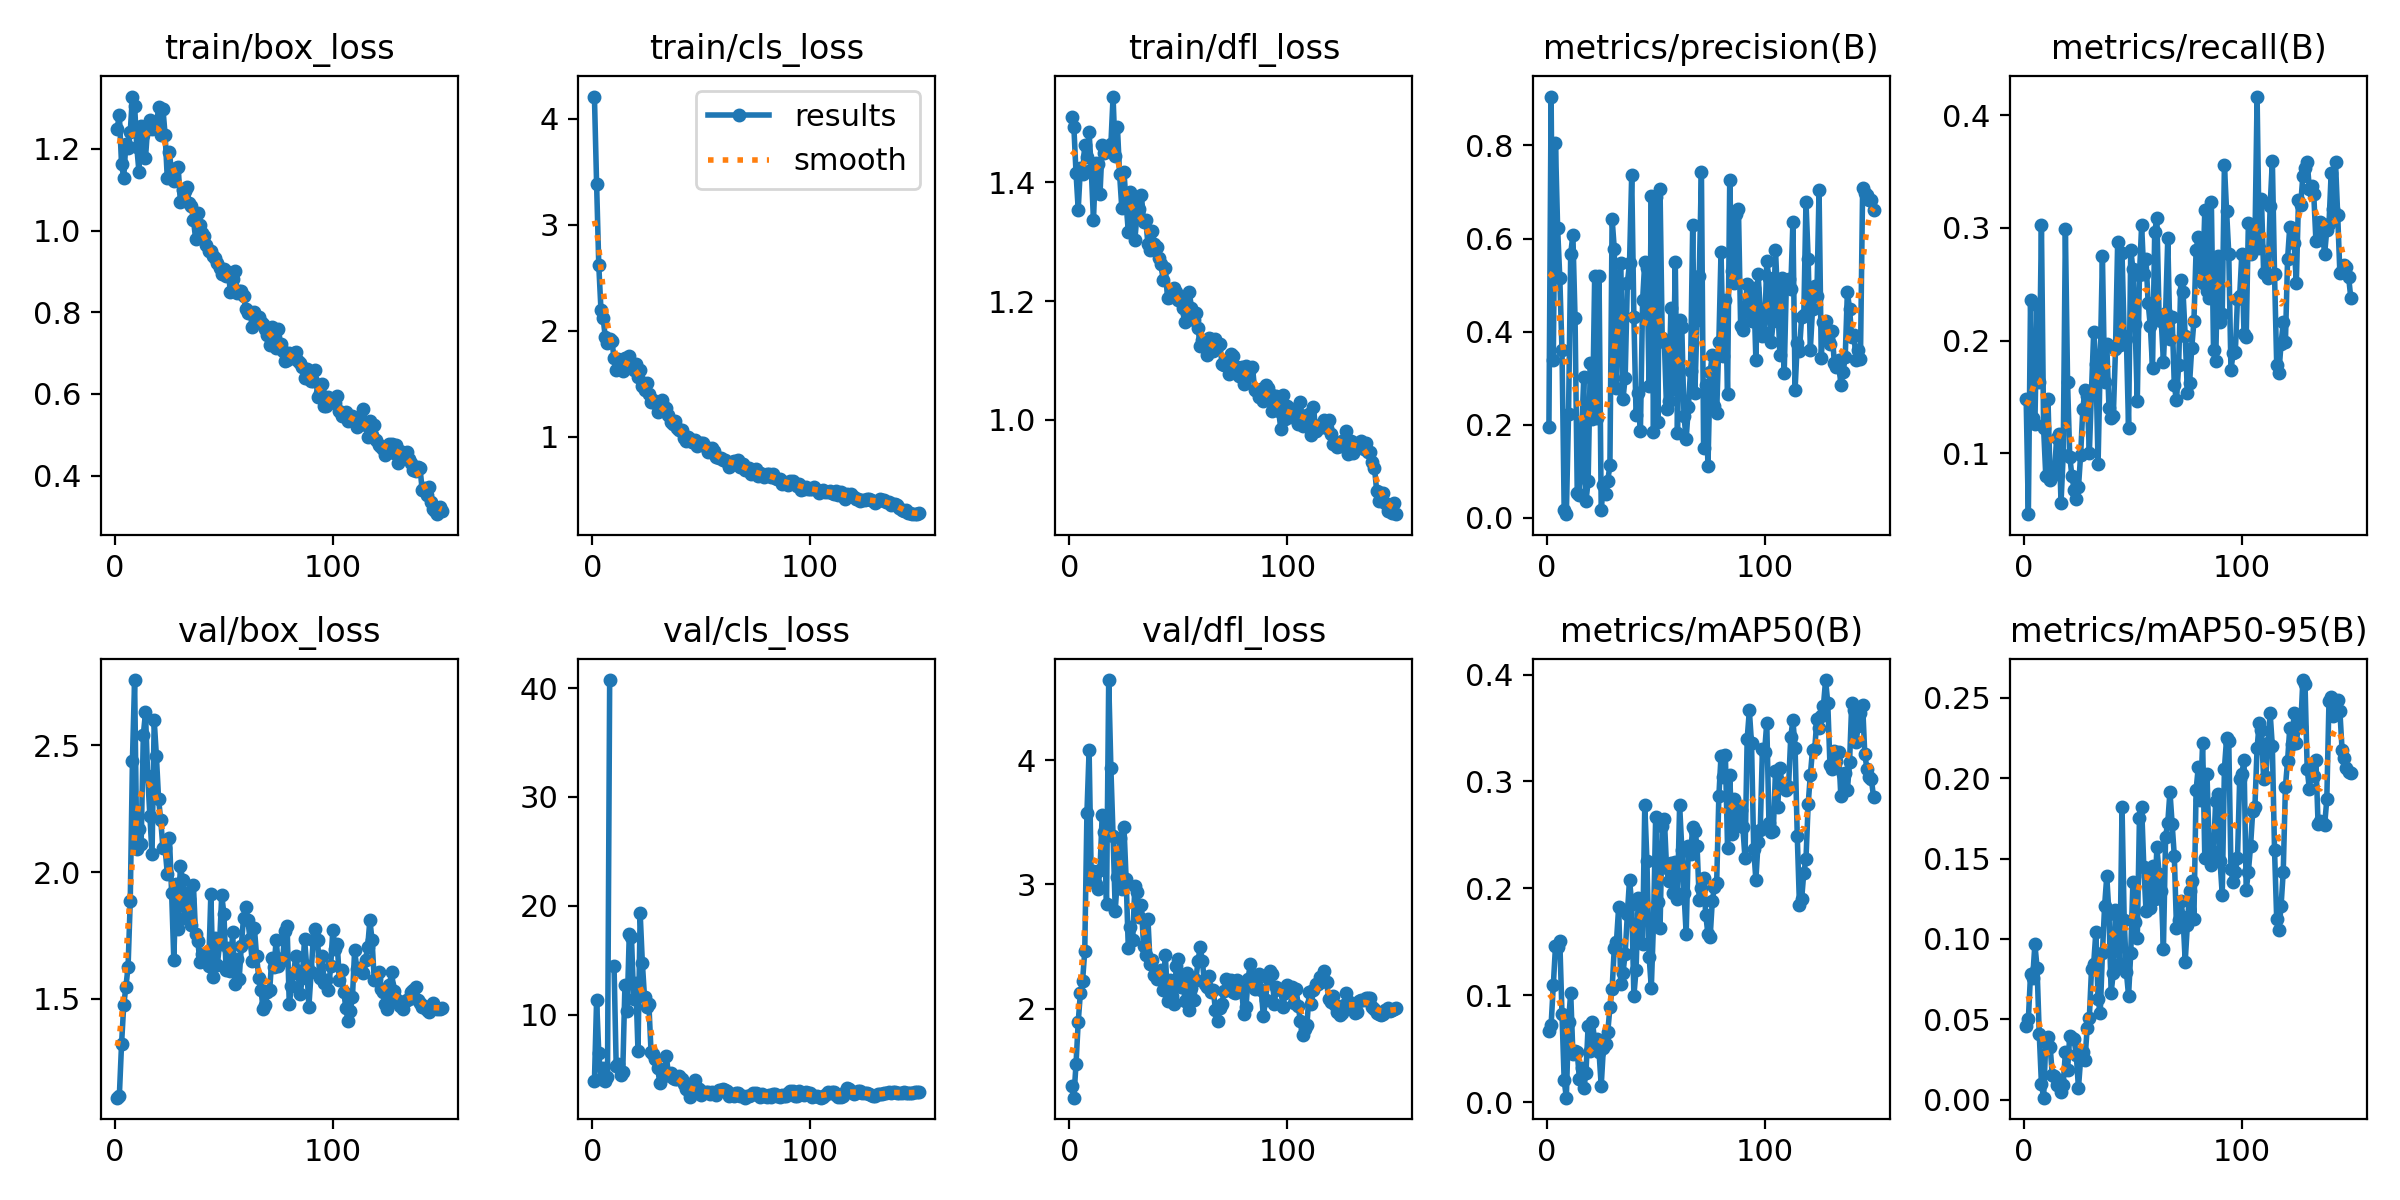

The file beside this chart, header and first rows:
epoch, time, train/box_loss, train/cls_loss, train/dfl_loss, metrics/precision(B), metrics/recall(B), metrics/mAP50(B), metrics/mAP50-95(B), val/box_loss, val/cls_loss, val/dfl_loss, lr/pg0, lr/pg1, lr/pg2
1, 105.1, 1.249, 4.21, 1.51, 0.1962, 0.148, 0.06612, 0.04577, 1.111, 3.88, 1.378, 3.845e-05, 3.845e-05, 3.845e-05
2, 200.5, 1.283, 3.386, 1.493, 0.905, 0.04592, 0.07201, 0.04998, 1.119, 11.37, 1.283, 8.40317e-05, 8.40317e-05, 8.40317e-05
3, 299.6, 1.163, 2.618, 1.415, 0.3398, 0.2364, 0.1096, 0.07813, 1.321, 6.502, 1.556, 0.000129, 0.000129, 0.000129
4, 395.3, 1.129, 2.198, 1.354, 0.8055, 0.131, 0.1456, 0.07583, 1.474, 4.057, 1.891, 0.0001734, 0.0001734, 0.0001734
5, 488, 1.212, 2.119, 1.424, 0.6219, 0.1258, 0.1453, 0.09667, 1.548, 5.074, 2.126, 0.0002171, 0.0002171, 0.0002171
6, 583.7, 1.202, 1.937, 1.413, 0.5148, 0.2313, 0.1503, 0.08218, 1.626, 3.925, 2.223, 0.0002603, 0.0002603, 0.0002603
7, 669.8, 1.241, 1.885, 1.463, 0.3597, 0.1629, 0.08214, 0.04101, 1.886, 4.304, 2.462, 0.0003028, 0.0003028, 0.0003028
8, 761.3, 1.328, 1.918, 1.442, 0.01731, 0.3027, 0.02019, 0.00992, 2.439, 40.73, 3.575, 0.0003447, 0.0003447, 0.0003447
9, 848.1, 1.306, 1.906, 1.485, 0.008, 0.1225, 0.00409, 0.00123, 2.757, inf, 4.082, 0.000386, 0.000386, 0.000386
10, 937.9, 1.205, 1.746, 1.421, 0.2223, 0.07993, 0.07523, 0.03608, 2.089, 14.5, 3.038, 0.0004268, 0.0004268, 0.0004268
11, 1028, 1.144, 1.626, 1.336, 0.5679, 0.148, 0.1024, 0.03868, 2.168, 5.249, 3.111, 0.0004669, 0.0004669, 0.0004669
12, 1118, 1.256, 1.733, 1.432, 0.6076, 0.07653, 0.04484, 0.03307, 2.112, 5.443, 3.005, 0.0005064, 0.0005064, 0.0005064
13, 1203, 1.234, 1.709, 1.43, 0.4283, 0.07993, 0.04744, 0.01514, 2.541, 4.446, 2.963, 0.0005452, 0.0005452, 0.0005452
14, 1292, 1.178, 1.618, 1.379, 0.0544, 0.08333, 0.04657, 0.01471, 2.629, 4.73, 3.119, 0.0005835, 0.0005835, 0.0005835
15, 1380, 1.253, 1.74, 1.462, 0.04858, 0.1139, 0.02125, 0.00939, 2.379, 12.69, 3.557, 0.0006212, 0.0006212, 0.0006212
16, 1471, 1.271, 1.7, 1.449, 0.1834, 0.1173, 0.03149, 0.01194, 2.22, 10.33, 3.419, 0.0006582, 0.0006582, 0.0006582
17, 1558, 1.248, 1.759, 1.456, 0.3016, 0.05612, 0.01288, 0.00453, 2.069, 17.39, 2.84, 0.0006878, 0.0006878, 0.0006878
18, 1648, 1.257, 1.678, 1.455, 0.03586, 0.09864, 0.02711, 0.00921, 2.598, 17.16, 4.647, 0.0006827, 0.0006827, 0.0006827
19, 1735, 1.251, 1.632, 1.464, 0.0785, 0.2986, 0.07161, 0.02947, 2.458, 11.44, 3.937, 0.0006776, 0.0006776, 0.0006776
20, 1826, 1.303, 1.684, 1.544, 0.3335, 0.1633, 0.04776, 0.01872, 2.288, 12.92, 3.393, 0.0006726, 0.0006726, 0.0006726
21, 1914, 1.233, 1.567, 1.445, 0.2121, 0.09694, 0.07495, 0.03953, 2.204, 6.646, 2.79, 0.0006675, 0.0006675, 0.0006675
22, 2003, 1.298, 1.63, 1.493, 0.5187, 0.07993, 0.0564, 0.03848, 2.096, 19.32, 3.059, 0.0006624, 0.0006624, 0.0006624
23, 2091, 1.235, 1.475, 1.413, 0.2142, 0.06778, 0.05911, 0.03744, 2.094, 14.75, 3.374, 0.0006573, 0.0006573, 0.0006573
24, 2179, 1.128, 1.437, 1.357, 0.5202, 0.05952, 0.04702, 0.02775, 1.994, 11.6, 2.963, 0.0006523, 0.0006523, 0.0006523
25, 2265, 1.193, 1.51, 1.417, 0.01701, 0.06973, 0.0151, 0.00731, 2.133, 10.67, 3.465, 0.0006472, 0.0006472, 0.0006472
26, 2354, 1.135, 1.405, 1.365, 0.07097, 0.09864, 0.05057, 0.02537, 1.917, 10.94, 3.042, 0.0006421, 0.0006421, 0.0006421
27, 2444, 1.121, 1.323, 1.316, 0.05143, 0.1395, 0.0545, 0.02964, 1.654, 6.546, 2.485, 0.000637, 0.000637, 0.000637
28, 2534, 1.153, 1.345, 1.384, 0.07961, 0.1558, 0.06508, 0.0249, 1.952, 6.36, 2.657, 0.000632, 0.000632, 0.000632
29, 2622, 1.155, 1.319, 1.369, 0.113, 0.1512, 0.0887, 0.04474, 1.776, 5.973, 2.551, 0.0006269, 0.0006269, 0.0006269
30, 2712, 1.07, 1.23, 1.302, 0.6425, 0.1003, 0.1059, 0.05107, 2.024, 5.127, 2.988, 0.0006218, 0.0006218, 0.0006218
31, 2800, 1.1, 1.277, 1.347, 0.5783, 0.1565, 0.1439, 0.08147, 1.97, 3.751, 2.939, 0.0006167, 0.0006167, 0.0006167
32, 2891, 1.098, 1.343, 1.354, 0.2801, 0.2075, 0.1501, 0.08465, 1.819, 4.803, 2.739, 0.0006117, 0.0006117, 0.0006117
33, 2977, 1.107, 1.278, 1.379, 0.5006, 0.1795, 0.1822, 0.1046, 1.918, 4.363, 2.834, 0.0006066, 0.0006066, 0.0006066
34, 3067, 1.067, 1.269, 1.333, 0.5465, 0.09014, 0.1107, 0.0624, 1.893, 6.187, 2.501, 0.0006015, 0.0006015, 0.0006015
35, 3155, 1.059, 1.208, 1.337, 0.2557, 0.181, 0.121, 0.05388, 1.793, 4.515, 2.433, 0.0005964, 0.0005964, 0.0005964
36, 3245, 1.027, 1.142, 1.296, 0.3015, 0.2747, 0.1388, 0.09121, 1.949, 4.636, 2.724, 0.0005914, 0.0005914, 0.0005914
37, 3332, 0.98, 1.121, 1.286, 0.5041, 0.1633, 0.1758, 0.1205, 1.755, 4.162, 2.362, 0.0005863, 0.0005863, 0.0005863
38, 3423, 1.044, 1.145, 1.318, 0.5477, 0.1969, 0.2081, 0.139, 1.728, 4.14, 2.392, 0.0005812, 0.0005812, 0.0005812
39, 3513, 1.012, 1.084, 1.296, 0.737, 0.1405, 0.1852, 0.1157, 1.647, 4.062, 2.271, 0.0005761, 0.0005761, 0.0005761
40, 3602, 0.995, 1.064, 1.291, 0.4313, 0.131, 0.09936, 0.06661, 1.675, 4.421, 2.235, 0.0005711, 0.0005711, 0.0005711
41, 3689, 0.9868, 1.067, 1.273, 0.221, 0.1335, 0.1238, 0.07905, 1.669, 4.062, 2.288, 0.000566, 0.000566, 0.000566
42, 3779, 0.9643, 0.9877, 1.262, 0.2686, 0.1922, 0.1905, 0.1179, 1.665, 3.656, 2.31, 0.0005609, 0.0005609, 0.0005609
43, 3865, 0.9505, 0.9582, 1.235, 0.1875, 0.2877, 0.1697, 0.1054, 1.628, 3.221, 2.148, 0.0005558, 0.0005558, 0.0005558
44, 3955, 0.9503, 1.001, 1.255, 0.467, 0.1958, 0.1477, 0.08431, 1.912, 3.078, 2.434, 0.0005508, 0.0005508, 0.0005508
45, 4041, 0.9371, 0.9808, 1.204, 0.5505, 0.2774, 0.2781, 0.1819, 1.588, 2.443, 2.06, 0.0005457, 0.0005457, 0.0005457
46, 4133, 0.9333, 0.9498, 1.207, 0.5363, 0.2041, 0.2252, 0.1118, 1.742, 2.936, 2.234, 0.0005406, 0.0005406, 0.0005406
47, 4219, 0.9214, 0.9671, 1.214, 0.2826, 0.2018, 0.1361, 0.07945, 1.635, 4.016, 2.102, 0.0005355, 0.0005355, 0.0005355
48, 4309, 0.9088, 0.9081, 1.222, 0.6904, 0.1225, 0.1067, 0.06465, 1.718, 3.244, 2.038, 0.0005305, 0.0005305, 0.0005305
49, 4396, 0.8941, 0.9364, 1.216, 0.1854, 0.2806, 0.1677, 0.09116, 1.909, 3.206, 2.343, 0.0005254, 0.0005254, 0.0005254
50, 4485, 0.9068, 0.9438, 1.201, 0.6887, 0.2636, 0.267, 0.1356, 1.835, 2.632, 2.403, 0.0005203, 0.0005203, 0.0005203
51, 4570, 0.8899, 0.9409, 1.201, 0.207, 0.2143, 0.1872, 0.1102, 1.616, 2.816, 2.174, 0.0005152, 0.0005152, 0.0005152
52, 4660, 0.8986, 0.8998, 1.189, 0.7062, 0.1462, 0.1625, 0.1007, 1.702, 2.946, 2.258, 0.0005102, 0.0005102, 0.0005102
53, 4746, 0.8484, 0.8568, 1.165, 0.3872, 0.2585, 0.2585, 0.1755, 1.61, 2.883, 2.059, 0.0005051, 0.0005051, 0.0005051
54, 4836, 0.8817, 0.874, 1.177, 0.3774, 0.3022, 0.2644, 0.1823, 1.762, 2.746, 2.284, 0.0005, 0.0005, 0.0005
55, 4923, 0.9005, 0.8973, 1.215, 0.2342, 0.2589, 0.219, 0.1449, 1.56, 2.878, 1.986, 0.0004949, 0.0004949, 0.0004949
56, 5012, 0.8469, 0.8639, 1.189, 0.2516, 0.2721, 0.2064, 0.1175, 1.657, 2.831, 2.167, 0.0004899, 0.0004899, 0.0004899
57, 5098, 0.852, 0.807, 1.167, 0.4507, 0.233, 0.224, 0.139, 1.578, 2.677, 2.066, 0.0004848, 0.0004848, 0.0004848
58, 5187, 0.852, 0.8001, 1.181, 0.2773, 0.2126, 0.1957, 0.1193, 1.71, 3.105, 2.229, 0.0004797, 0.0004797, 0.0004797
59, 5273, 0.8396, 0.7981, 1.155, 0.5488, 0.176, 0.2242, 0.1452, 1.82, 3.131, 2.383, 0.0004746, 0.0004746, 0.0004746
60, 5362, 0.8073, 0.7807, 1.124, 0.1828, 0.2963, 0.19, 0.1245, 1.861, 3.145, 2.499, 0.0004696, 0.0004696, 0.0004696
... 90 more rows
